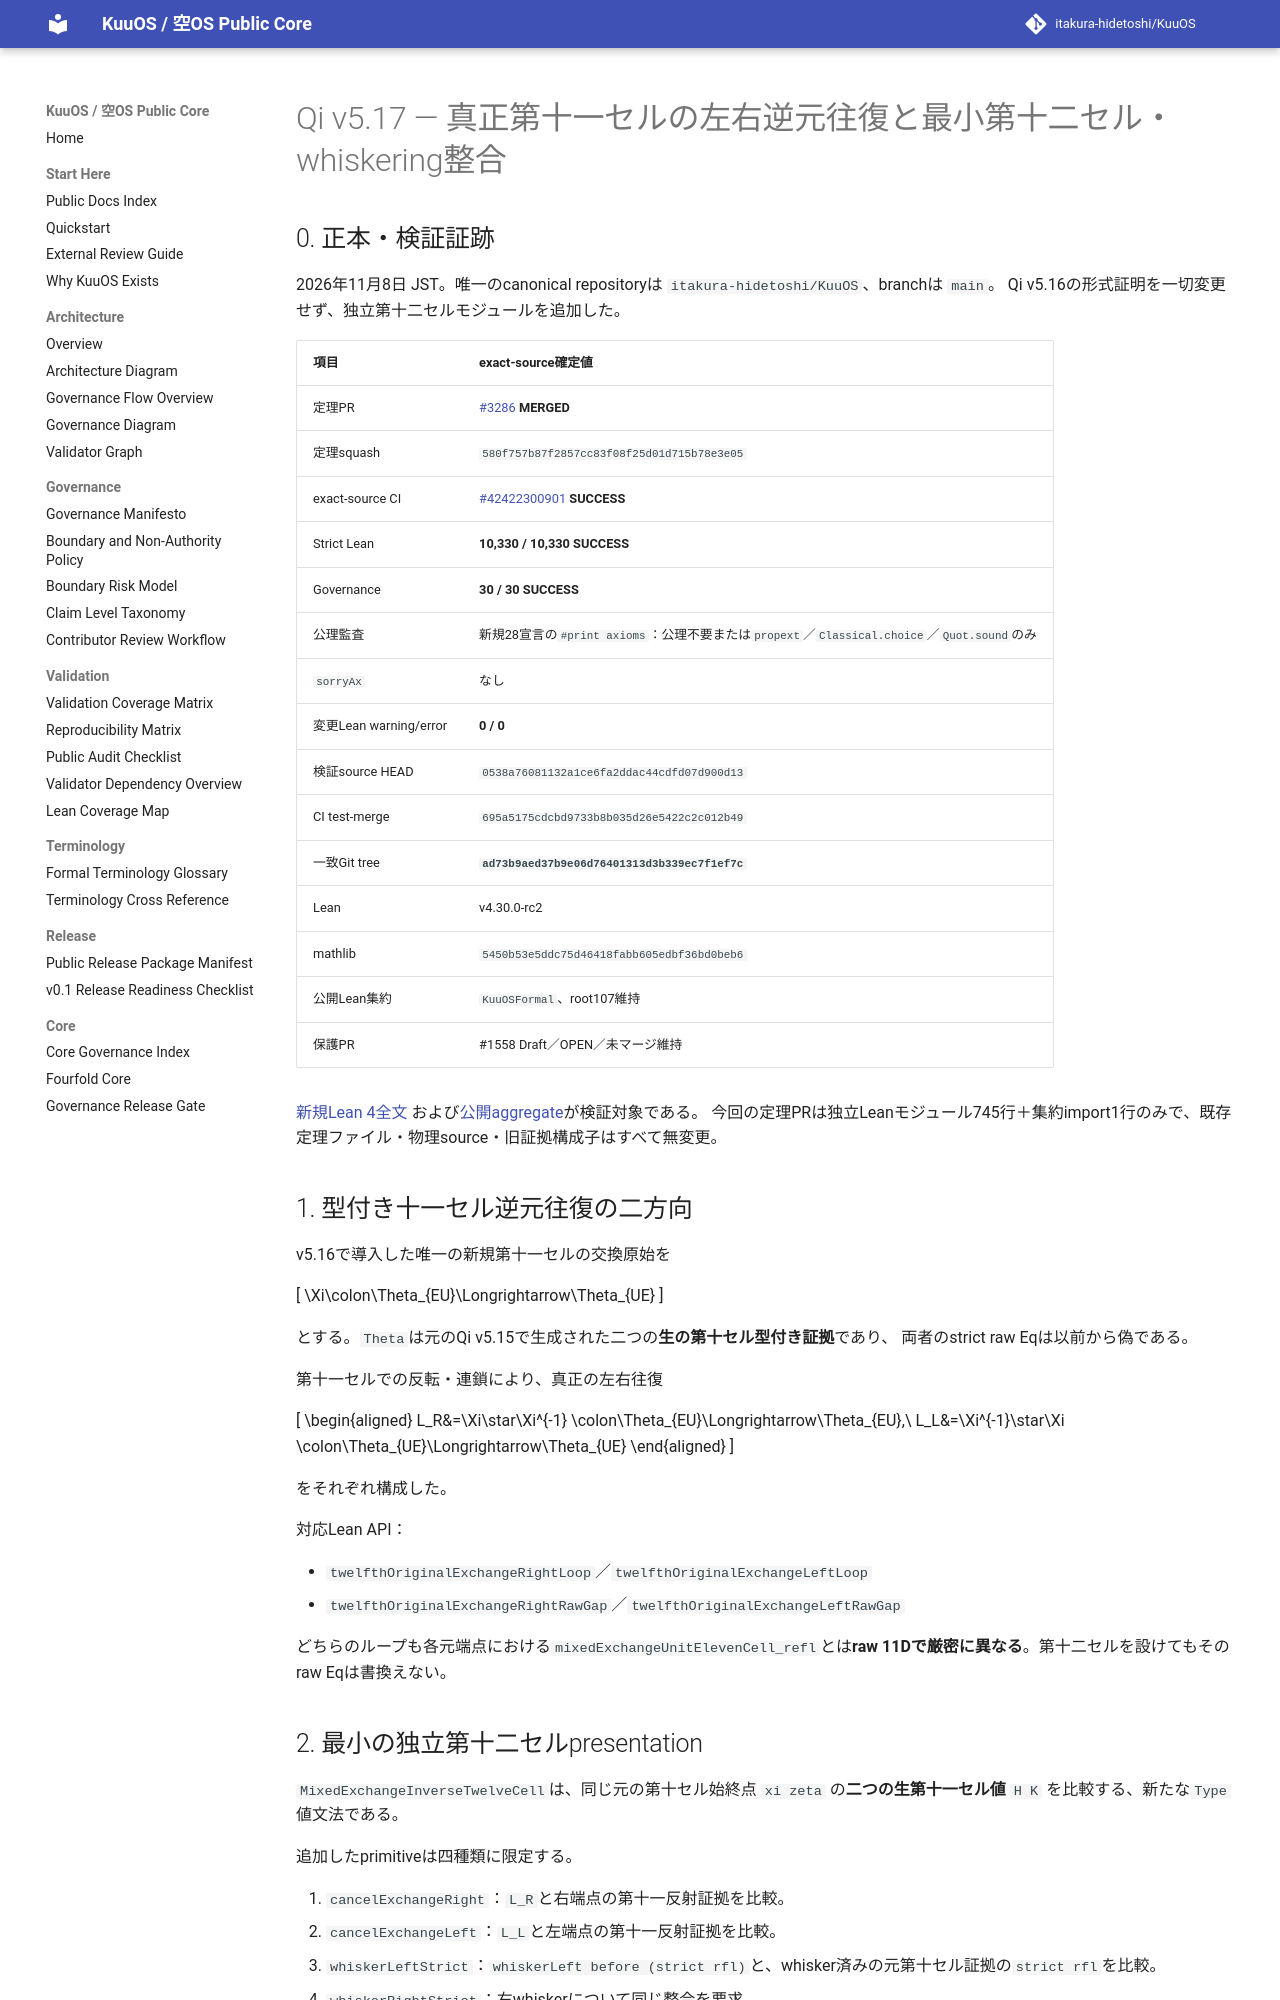

repository: itakura-hidetoshi/KuuOS · page: formal/Qi-v5_17-original-eleventh-inverse-twelfth-whisker-coherence-verified-20261108/index.html · generator: mkdocs

# Qi v5.17 — 真正第十一セルの左右逆元往復と最小第十二セル・whiskering整合

## 0. 正本・検証証跡

2026年11月8日 JST。唯一のcanonical repositoryは `itakura-hidetoshi/KuuOS`、branchは `main`。
Qi v5.16の形式証明を一切変更せず、独立第十二セルモジュールを追加した。

| 項目 | exact-source確定値 |
|---|---|
| 定理PR | [#3286](https://github.com/itakura-hidetoshi/KuuOS/pull/3286) **MERGED** |
| 定理squash | `580f757b87f2857cc83f08f25d01d715b78e3e05` |
| exact-source CI | [#42422300901](https://github.com/itakura-hidetoshi/KuuOS/actions/runs/42422300901) **SUCCESS** |
| Strict Lean | **10,330 / 10,330 SUCCESS** |
| Governance | **30 / 30 SUCCESS** |
| 公理監査 | 新規28宣言の`#print axioms`：公理不要または`propext`／`Classical.choice`／`Quot.sound`のみ |
| `sorryAx` | なし |
| 変更Lean warning/error | **0 / 0** |
| 検証source HEAD | `0538a76081132a1ce6fa2ddac44cdfd07d900d13` |
| CI test-merge | `695a5175cdcbd9733b8b035d26e5422c2c012b49` |
| 一致Git tree | **`ad73b9aed37b9e06d76401313d3b339ec7f1ef7c`** |
| Lean | v4.30.0-rc2 |
| mathlib | `5450b53e5ddc75d46418fabb605edbf36bd0beb6` |
| 公開Lean集約 | `KuuOSFormal`、root107維持 |
| 保護PR | #1558 Draft／OPEN／未マージ維持 |

[新規Lean 4全文](../../formal/KUOS/Architecture/QiWuxingGK5CHP77ExchangeInverseMinimalTwelfthV5_17.lean)
および[公開aggregate](../../formal/KuuOSFormal.lean)が検証対象である。
今回の定理PRは独立Leanモジュール745行＋集約import1行のみで、既存定理ファイル・物理source・旧証拠構成子はすべて無変更。

## 1. 型付き十一セル逆元往復の二方向

v5.16で導入した唯一の新規第十一セルの交換原始を

\[
\Xi\colon\Theta_{EU}\Longrightarrow\Theta_{UE}
\]

とする。`Theta`は元のQi v5.15で生成された二つの**生の第十セル型付き証拠**であり、
両者のstrict raw Eqは以前から偽である。

第十一セルでの反転・連鎖により、真正の左右往復

\[
\begin{aligned}
L_R&=\Xi\star\Xi^{-1}
  \colon\Theta_{EU}\Longrightarrow\Theta_{EU},\\
L_L&=\Xi^{-1}\star\Xi
  \colon\Theta_{UE}\Longrightarrow\Theta_{UE}
\end{aligned}
\]

をそれぞれ構成した。

対応Lean API：

- `twelfthOriginalExchangeRightLoop`／`twelfthOriginalExchangeLeftLoop`
- `twelfthOriginalExchangeRightRawGap`／`twelfthOriginalExchangeLeftRawGap`

どちらのループも各元端点における`mixedExchangeUnitElevenCell_refl`とは**raw 11Dで厳密に異なる**。第十二セルを設けてもそのraw Eqは書換えない。
